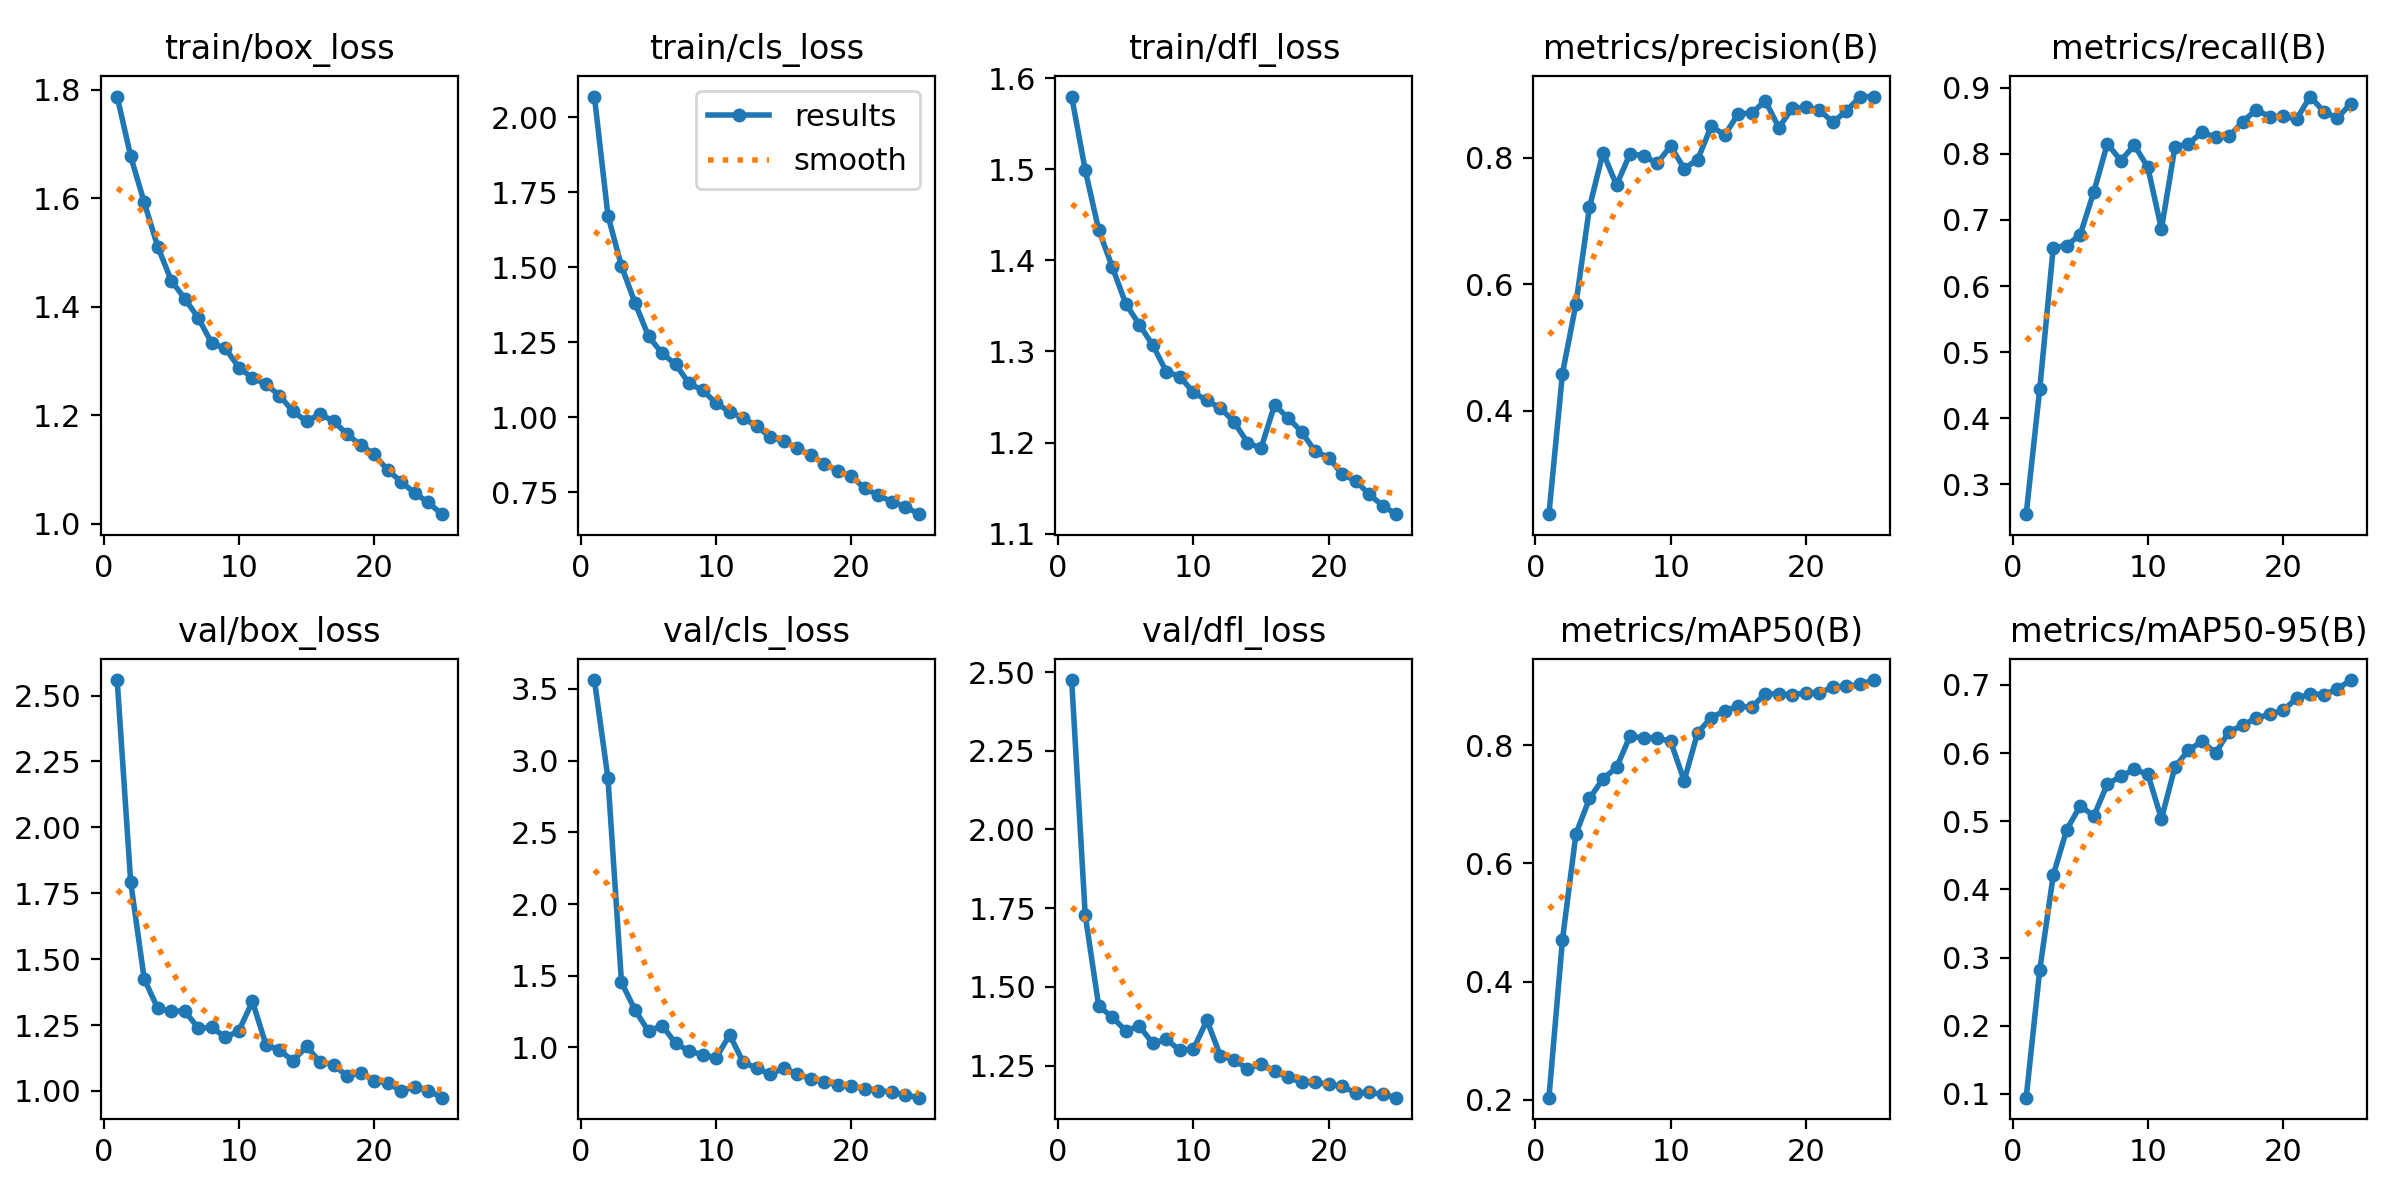

The table this chart was drawn from, first rows:
epoch, time, train/box_loss, train/cls_loss, train/dfl_loss, metrics/precision(B), metrics/recall(B), metrics/mAP50(B), metrics/mAP50-95(B), val/box_loss, val/cls_loss, val/dfl_loss, lr/pg0, lr/pg1, lr/pg2
1, 111.2, 1.788, 2.069, 1.58, 0.2363, 0.2549, 0.2035, 0.09442, 2.559, 3.562, 2.475, 0.0636, 0.003954, 0.003954
2, 238.5, 1.677, 1.672, 1.499, 0.4586, 0.4437, 0.4705, 0.2811, 1.792, 2.877, 1.729, 0.02672, 0.007615, 0.007615
3, 342.6, 1.592, 1.504, 1.433, 0.5689, 0.658, 0.6501, 0.4206, 1.425, 1.455, 1.439, 0.009025, 0.009025, 0.009025
4, 443.1, 1.51, 1.381, 1.393, 0.7217, 0.6613, 0.7097, 0.4877, 1.313, 1.26, 1.404, 0.008638, 0.008638, 0.008638
5, 561.4, 1.448, 1.27, 1.352, 0.8077, 0.678, 0.7431, 0.5226, 1.302, 1.113, 1.361, 0.008251, 0.008251, 0.008251
6, 674.1, 1.415, 1.213, 1.329, 0.7566, 0.7424, 0.7622, 0.5075, 1.303, 1.153, 1.376, 0.007863, 0.007863, 0.007863
7, 809.7, 1.379, 1.177, 1.307, 0.8061, 0.8153, 0.8155, 0.5544, 1.238, 1.03, 1.321, 0.007476, 0.007476, 0.007476
8, 919.8, 1.332, 1.113, 1.278, 0.8027, 0.7897, 0.8119, 0.5658, 1.241, 0.9738, 1.334, 0.007089, 0.007089, 0.007089
9, 1021, 1.323, 1.091, 1.272, 0.7908, 0.8132, 0.8125, 0.5759, 1.203, 0.9496, 1.299, 0.006701, 0.006701, 0.006701
10, 1116, 1.288, 1.047, 1.255, 0.8182, 0.7794, 0.8061, 0.5689, 1.228, 0.9267, 1.303, 0.006314, 0.006314, 0.006314
11, 1205, 1.268, 1.019, 1.246, 0.7824, 0.686, 0.7398, 0.5033, 1.34, 1.089, 1.394, 0.005927, 0.005927, 0.005927
12, 1286, 1.257, 0.9978, 1.238, 0.7969, 0.8105, 0.8212, 0.5796, 1.175, 0.8955, 1.281, 0.005539, 0.005539, 0.005539
13, 1364, 1.236, 0.9707, 1.223, 0.8495, 0.8152, 0.8463, 0.6042, 1.155, 0.8554, 1.269, 0.005152, 0.005152, 0.005152
14, 1441, 1.207, 0.9346, 1.2, 0.8358, 0.8328, 0.8581, 0.6171, 1.114, 0.812, 1.24, 0.004765, 0.004765, 0.004765
15, 1521, 1.189, 0.9212, 1.194, 0.8691, 0.8251, 0.8654, 0.6001, 1.169, 0.8553, 1.257, 0.004377, 0.004377, 0.004377
16, 1631, 1.202, 0.8979, 1.241, 0.8703, 0.8265, 0.8641, 0.6312, 1.109, 0.8135, 1.233, 0.00399, 0.00399, 0.00399
17, 1705, 1.189, 0.8738, 1.227, 0.8896, 0.8485, 0.8871, 0.6405, 1.1, 0.7802, 1.213, 0.003603, 0.003603, 0.003603
18, 1777, 1.165, 0.8462, 1.212, 0.8474, 0.8665, 0.8866, 0.6512, 1.056, 0.7606, 1.197, 0.003215, 0.003215, 0.003215
19, 1851, 1.145, 0.8203, 1.19, 0.8784, 0.8565, 0.8852, 0.6568, 1.07, 0.7365, 1.197, 0.002828, 0.002828, 0.002828
20, 1924, 1.128, 0.8034, 1.184, 0.8793, 0.8565, 0.8885, 0.6628, 1.038, 0.7343, 1.191, 0.002441, 0.002441, 0.002441
21, 1996, 1.099, 0.7634, 1.165, 0.875, 0.8528, 0.8886, 0.6802, 1.03, 0.7072, 1.185, 0.002053, 0.002053, 0.002053
22, 2069, 1.077, 0.7401, 1.158, 0.8558, 0.8867, 0.8978, 0.6869, 1, 0.6988, 1.164, 0.001666, 0.001666, 0.001666
23, 2142, 1.056, 0.719, 1.143, 0.8736, 0.8641, 0.8994, 0.6858, 1.016, 0.6886, 1.165, 0.001279, 0.001279, 0.001279
24, 2214, 1.039, 0.7022, 1.131, 0.8963, 0.8541, 0.9029, 0.6938, 1.002, 0.6679, 1.159, 0.0008912, 0.0008912, 0.0008912
25, 2287, 1.017, 0.6775, 1.121, 0.8964, 0.8759, 0.91, 0.707, 0.9745, 0.6495, 1.148, 0.0005039, 0.0005039, 0.0005039
